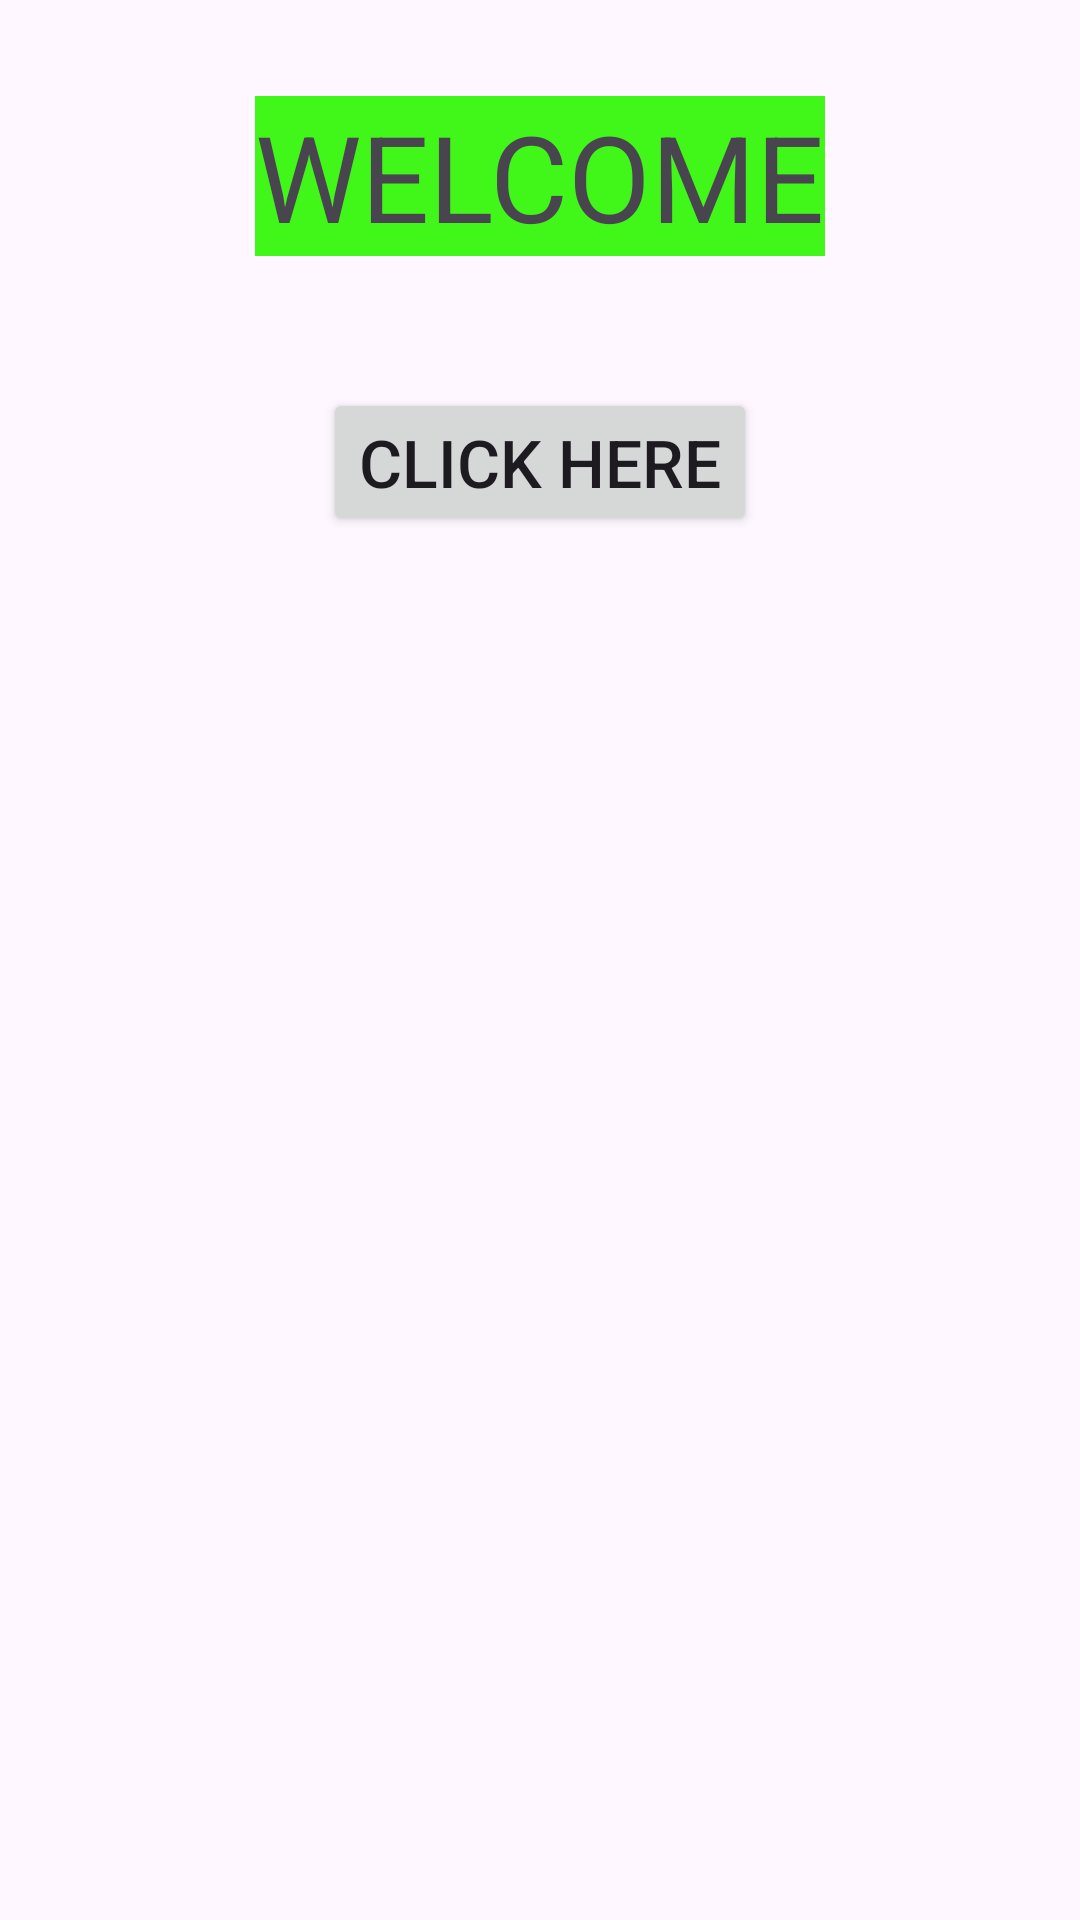

Layout XML and referenced resources for this Android screen:
<!-- AndroidManifest.xml: application theme Theme.Inlamning1Android -->
<!-- res/layout/fragment_start.xml -->
<?xml version="1.0" encoding="utf-8"?>
<androidx.constraintlayout.widget.ConstraintLayout xmlns:android="http://schemas.android.com/apk/res/android"
    xmlns:app="http://schemas.android.com/apk/res-auto"
    xmlns:tools="http://schemas.android.com/tools"
    android:layout_width="match_parent"
    android:layout_height="match_parent"
    tools:context=".StartFragment" >

    <TextView
        android:id="@+id/welcomeText"
        android:layout_width="wrap_content"
        android:layout_height="wrap_content"
        android:layout_marginTop="32dp"
        android:background="#41F619"
        android:text="WELCOME"
        android:textSize="40sp"
        app:layout_constraintEnd_toEndOf="parent"
        app:layout_constraintStart_toStartOf="parent"
        app:layout_constraintTop_toTopOf="parent" />

    <Button
        android:id="@+id/startButton"
        android:layout_width="wrap_content"
        android:layout_height="wrap_content"
        android:layout_marginTop="44dp"
        android:text="Click here"
        android:textSize="22sp"
        app:layout_constraintEnd_toEndOf="parent"
        app:layout_constraintStart_toStartOf="parent"
        app:layout_constraintTop_toBottomOf="@+id/welcomeText" />
</androidx.constraintlayout.widget.ConstraintLayout>
<!-- resources referenced by this layout -->
<resources>
  <style name="Theme.Inlamning1Android" parent="Base.Theme.Inlamning1Android" />
  <style name="Base.Theme.Inlamning1Android" parent="Theme.Material3.DayNight.NoActionBar">
          
          
      </style>
</resources>
